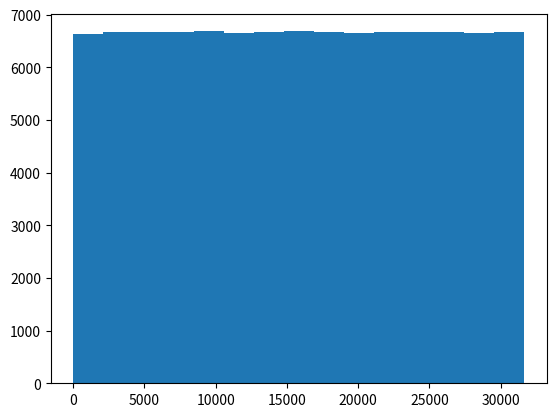

Python code for this plot:
import numpy as np
import matplotlib.pyplot as plt

def lehmer(z,a,m):
    return np.mod(a*z,m)



z_list=[342]


for i in range(100000):
    z_list.append(lehmer(z_list[-1],132,31657))

plt.hist(z_list, bins=15)



plt.show()